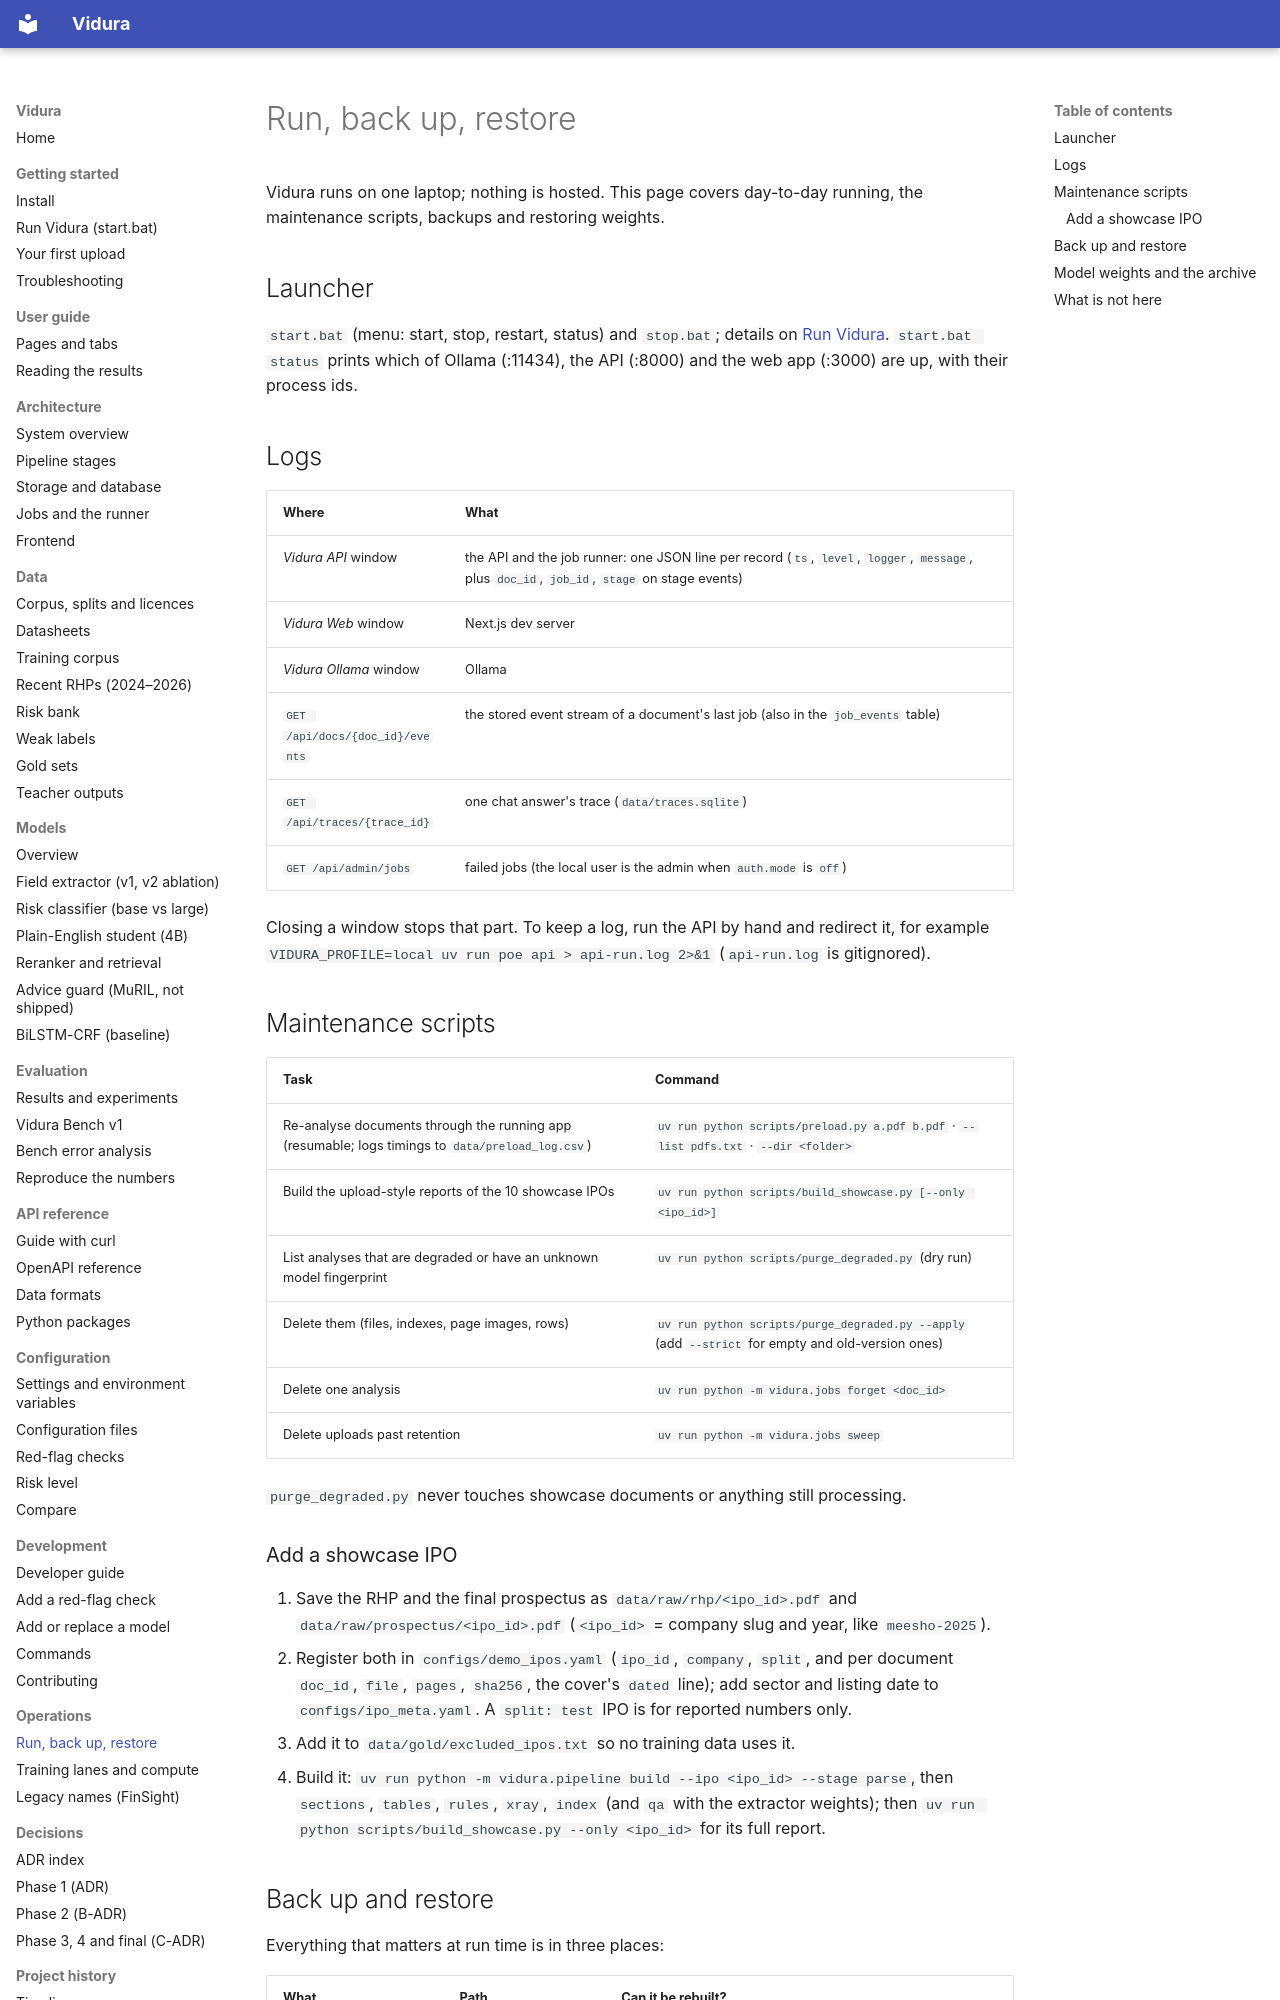

repository: AkshatTm/FinSight-IPO-X-Ray-for-Indian-retail-investors · page: operations/index.html · generator: mkdocs

# Run, back up, restore

Vidura runs on one laptop; nothing is hosted. This page covers day-to-day running, the maintenance
scripts, backups and restoring weights.

## Launcher

`start.bat` (menu: start, stop, restart, status) and `stop.bat`; details on
[Run Vidura](../getting-started/run.md). `start.bat status` prints which of Ollama (:11434), the API
(:8000) and the web app (:3000) are up, with their process ids.

## Logs

| Where | What |
| --- | --- |
| *Vidura API* window | the API and the job runner: one JSON line per record (`ts`, `level`, `logger`, `message`, plus `doc_id`, `job_id`, `stage` on stage events) |
| *Vidura Web* window | Next.js dev server |
| *Vidura Ollama* window | Ollama |
| `GET /api/docs/{doc_id}/events` | the stored event stream of a document's last job (also in the `job_events` table) |
| `GET /api/traces/{trace_id}` | one chat answer's trace (`data/traces.sqlite`) |
| `GET /api/admin/jobs` | failed jobs (the local user is the admin when `auth.mode` is `off`) |

Closing a window stops that part. To keep a log, run the API by hand and redirect it, for example
`VIDURA_PROFILE=local uv run poe api > api-run.log 2>&1` (`api-run.log` is gitignored).

## Maintenance scripts

| Task | Command |
| --- | --- |
| Re-analyse documents through the running app (resumable; logs timings to `data/preload_log.csv`) | `uv run python scripts/preload.py a.pdf b.pdf` · `--list pdfs.txt` · `--dir <folder>` |
| Build the upload-style reports of the 10 showcase IPOs | `uv run python scripts/build_showcase.py [--only <ipo_id>]` |
| List analyses that are degraded or have an unknown model fingerprint | `uv run python scripts/purge_degraded.py` (dry run) |
| Delete them (files, indexes, page images, rows) | `uv run python scripts/purge_degraded.py --apply` (add `--strict` for empty and old-version ones) |
| Delete one analysis | `uv run python -m vidura.jobs forget <doc_id>` |
| Delete uploads past retention | `uv run python -m vidura.jobs sweep` |

`purge_degraded.py` never touches showcase documents or anything still processing.

### Add a showcase IPO

1. Save the RHP and the final prospectus as `data/raw/rhp/<ipo_id>.pdf` and
   `data/raw/prospectus/<ipo_id>.pdf` (`<ipo_id>` = company slug and year, like `meesho-2025`).
2. Register both in `configs/demo_ipos.yaml` (`ipo_id`, `company`, `split`, and per document `doc_id`,
   `file`, `pages`, `sha256`, the cover's `dated` line); add sector and listing date to
   `configs/ipo_meta.yaml`. A `split: test` IPO is for reported numbers only.
3. Add it to `data/gold/excluded_ipos.txt` so no training data uses it.
4. Build it: `uv run python -m vidura.pipeline build --ipo <ipo_id> --stage parse`, then `sections`,
   `tables`, `rules`, `xray`, `index` (and `qa` with the extractor weights); then
   `uv run python scripts/build_showcase.py --only <ipo_id>` for its full report.
